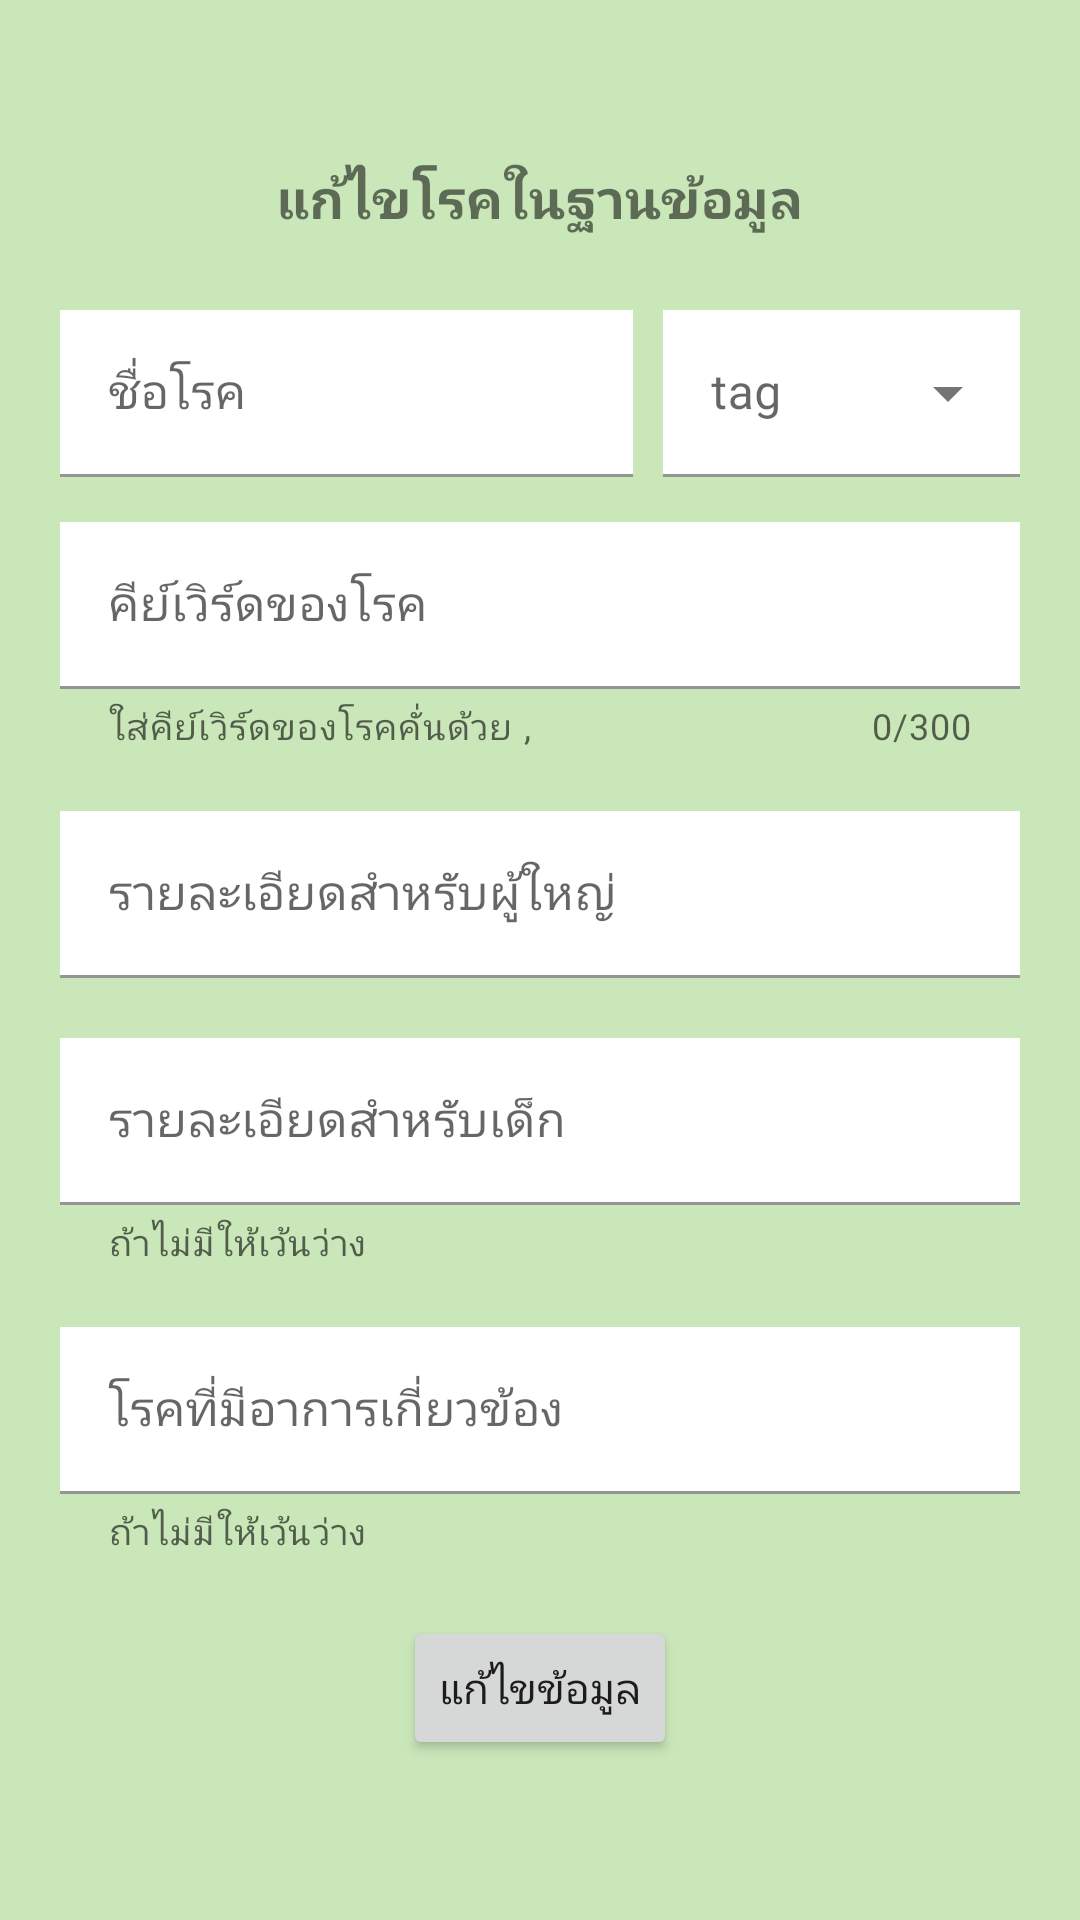

Here is an Android app screen rendered from its layout file. Give the layout XML and the strings, colors and styles it references.
<!-- AndroidManifest.xml: application theme Theme.AppHWTTM -->
<!-- res/layout/activity_edit_disease_data2.xml -->
<?xml version="1.0" encoding="utf-8"?>
<androidx.constraintlayout.widget.ConstraintLayout xmlns:android="http://schemas.android.com/apk/res/android"
    xmlns:app="http://schemas.android.com/apk/res-auto"
    xmlns:tools="http://schemas.android.com/tools"
    android:layout_width="match_parent"
    android:layout_height="match_parent"
    android:background="@color/app_main1"
    tools:context=".admin.manage_disease.EditDiseaseData2Activity">

    <LinearLayout
        android:layout_width="0dp"
        android:layout_height="wrap_content"
        android:gravity="center"
        android:orientation="vertical"
        app:layout_constraintBottom_toBottomOf="parent"
        app:layout_constraintEnd_toEndOf="parent"
        app:layout_constraintStart_toStartOf="parent"
        app:layout_constraintTop_toTopOf="parent">

        <TextView
            android:layout_width="wrap_content"
            android:layout_height="wrap_content"
            android:fontFamily="@font/kodchasan"
            android:text="@string/edit_disease_data"
            android:textSize="18sp"
            android:textStyle="bold" />

        <LinearLayout
            android:layout_width="match_parent"
            android:layout_height="match_parent"
            android:baselineAligned="false"
            android:gravity="center"
            android:orientation="horizontal">

            <com.google.android.material.textfield.TextInputLayout
                android:id="@+id/edit_disease_name"
                style="@style/Widget.MaterialComponents.TextInputLayout.FilledBox"
                android:layout_width="match_parent"
                android:layout_height="wrap_content"
                android:layout_marginStart="20sp"
                android:layout_marginTop="20sp"
                android:layout_marginEnd="5sp"
                android:layout_marginBottom="10sp"
                android:layout_weight="2"
                android:hint="ชื่อโรค">

                <com.google.android.material.textfield.TextInputEditText
                    android:layout_width="match_parent"
                    android:layout_height="match_parent"
                    android:background="@color/white"
                    android:fontFamily="@font/kodchasan" />

            </com.google.android.material.textfield.TextInputLayout>

            <com.google.android.material.textfield.TextInputLayout
                android:id="@+id/edit_disease_add_tag"
                style="@style/Widget.MaterialComponents.TextInputLayout.FilledBox.ExposedDropdownMenu"
                android:layout_width="match_parent"
                android:layout_height="wrap_content"
                android:layout_marginStart="5sp"
                android:layout_marginTop="20sp"
                android:layout_marginEnd="20sp"
                android:layout_marginBottom="10sp"
                android:layout_weight="3"
                android:hint="tag"
                app:endIconMode="dropdown_menu">

                <AutoCompleteTextView
                    android:layout_width="match_parent"
                    android:layout_height="match_parent"
                    android:background="@color/white"
                    android:fontFamily="@font/kodchasan" />

            </com.google.android.material.textfield.TextInputLayout>


        </LinearLayout>


        <com.google.android.material.textfield.TextInputLayout
            android:id="@+id/edit_disease_keyword"
            style="@style/Widget.MaterialComponents.TextInputLayout.FilledBox"
            android:layout_width="match_parent"
            android:layout_height="wrap_content"
            android:layout_marginLeft="20sp"
            android:layout_marginTop="10sp"
            android:layout_marginRight="20sp"
            android:layout_marginBottom="10sp"
            android:hint="คีย์เวิร์ดของโรค"
            app:counterEnabled="true"
            app:counterMaxLength="300"
            app:helperText="ใส่คีย์เวิร์ดของโรคคั่นด้วย ,">

            <com.google.android.material.textfield.TextInputEditText
                android:layout_width="match_parent"
                android:layout_height="wrap_content"
                android:background="@color/white"
                android:fontFamily="@font/kodchasan"
                android:inputType="text|textMultiLine" />

        </com.google.android.material.textfield.TextInputLayout>


        <com.google.android.material.textfield.TextInputLayout
            android:id="@+id/edit_disease_des"
            style="@style/Widget.MaterialComponents.TextInputLayout.FilledBox"
            android:layout_width="match_parent"
            android:layout_height="wrap_content"
            android:layout_marginLeft="20sp"
            android:layout_marginTop="10sp"
            android:layout_marginRight="20sp"
            android:layout_marginBottom="10sp"
            android:hint="รายละเอียดสำหรับผู้ใหญ่">

            <com.google.android.material.textfield.TextInputEditText
                android:layout_width="match_parent"
                android:layout_height="wrap_content"
                android:background="@color/white"
                android:fontFamily="@font/kodchasan"
                android:inputType="text|textMultiLine" />

        </com.google.android.material.textfield.TextInputLayout>

        <com.google.android.material.textfield.TextInputLayout
            android:id="@+id/edit_disease_des_kid"
            style="@style/Widget.MaterialComponents.TextInputLayout.FilledBox"
            android:layout_width="match_parent"
            android:layout_height="wrap_content"
            android:layout_marginLeft="20sp"
            android:layout_marginTop="10sp"
            android:layout_marginRight="20sp"
            android:layout_marginBottom="10sp"
            android:hint="รายละเอียดสำหรับเด็ก"
            app:helperText="ถ้าไม่มีให้เว้นว่าง">

            <com.google.android.material.textfield.TextInputEditText
                android:layout_width="match_parent"
                android:layout_height="wrap_content"
                android:background="@color/white"
                android:fontFamily="@font/kodchasan"
                android:inputType="text|textMultiLine" />

        </com.google.android.material.textfield.TextInputLayout>

        <com.google.android.material.textfield.TextInputLayout
            android:id="@+id/edit_disease_with"
            style="@style/Widget.MaterialComponents.TextInputLayout.FilledBox"
            android:layout_width="match_parent"
            android:layout_height="wrap_content"
            android:layout_marginLeft="20sp"
            android:layout_marginTop="10sp"
            android:layout_marginRight="20sp"
            android:layout_marginBottom="10sp"
            android:hint="@string/add_disease_with"
            app:helperText="ถ้าไม่มีให้เว้นว่าง">

            <com.google.android.material.textfield.TextInputEditText
                android:layout_width="match_parent"
                android:layout_height="wrap_content"
                android:background="@color/white"
                android:fontFamily="@font/kodchasan"
                android:inputType="text|textMultiLine" />

        </com.google.android.material.textfield.TextInputLayout>

        <Button
            android:id="@+id/edit_disease_btn"
            android:layout_width="wrap_content"
            android:layout_height="wrap_content"
            android:layout_marginTop="10sp"
            android:fontFamily="@font/kodchasan"
            android:text="แก้ไขข้อมูล" />

    </LinearLayout>

</androidx.constraintlayout.widget.ConstraintLayout>
<!-- resources referenced by this layout -->
<resources>
  <color name="app_main1">#CAE7B9</color>
  <color name="white">#FFFFFFFF</color>
  <string name="add_disease_with">โรคที่มีอาการเกี่ยวข้อง</string>
  <string name="edit_disease_data">แก้ไขโรคในฐานข้อมูล</string>
  <style name="Theme.AppHWTTM" parent="Theme.MaterialComponents.Light.NoActionBar">
          
          <item name="colorPrimary">#8BC34A</item>
          <item name="colorPrimaryVariant">@color/purple_700</item>
          <item name="colorOnPrimary">@color/white</item>
          
  
          <item name="colorSecondary">#CAE7B9</item>
          <item name="colorSecondaryVariant">@color/teal_700</item>
          <item name="colorOnSecondary">@color/black</item>
          
          <item name="android:statusBarColor" tools:targetApi="l">@color/black</item>
          
      </style>
  <color name="purple_700">#FF3700B3</color>
  <color name="teal_700">#FF018786</color>
  <color name="black">#FF000000</color>
</resources>
